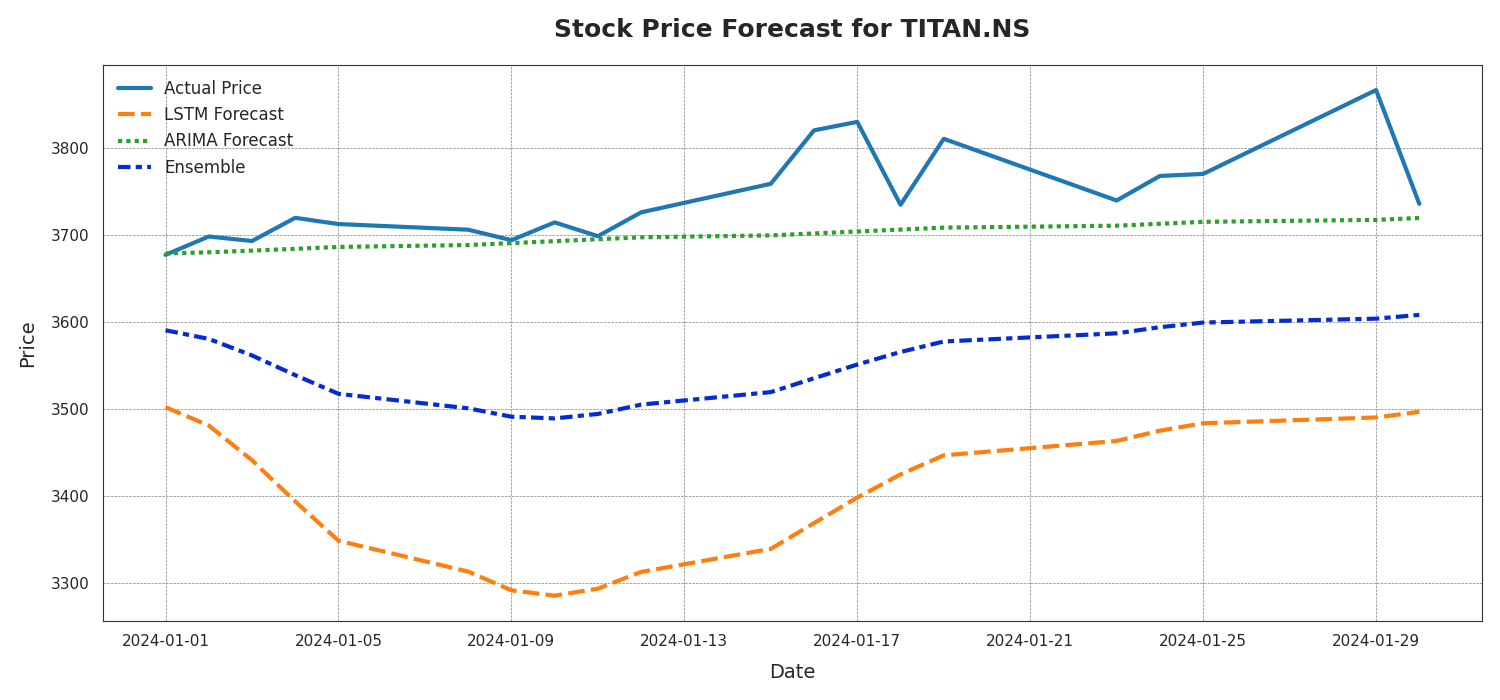

The table this chart was drawn from, first rows:
Date, Actual Price, LSTM Forecast, ARIMA Forecast, Ensemble
2024-01-01, 3677, 3502, 3679, 3590
2024-01-02, 3698, 3481, 3680, 3580
2024-01-03, 3693, 3441, 3682, 3561
2024-01-04, 3720, 3394, 3684, 3539
2024-01-05, 3713, 3348, 3686, 3517
2024-01-08, 3706, 3313, 3688, 3501
2024-01-09, 3694, 3291, 3691, 3491
2024-01-10, 3714, 3285, 3693, 3489
2024-01-11, 3699, 3293, 3695, 3494
2024-01-12, 3726, 3312, 3697, 3505
2024-01-15, 3759, 3339, 3700, 3519
2024-01-16, 3820, 3369, 3702, 3535
2024-01-17, 3830, 3398, 3704, 3551
2024-01-18, 3735, 3425, 3706, 3565
2024-01-19, 3811, 3447, 3708, 3578
2024-01-23, 3740, 3463, 3711, 3587
2024-01-24, 3768, 3475, 3713, 3594
2024-01-25, 3770, 3483, 3715, 3599
2024-01-29, 3867, 3490, 3717, 3604
2024-01-30, 3736, 3497, 3720, 3608
